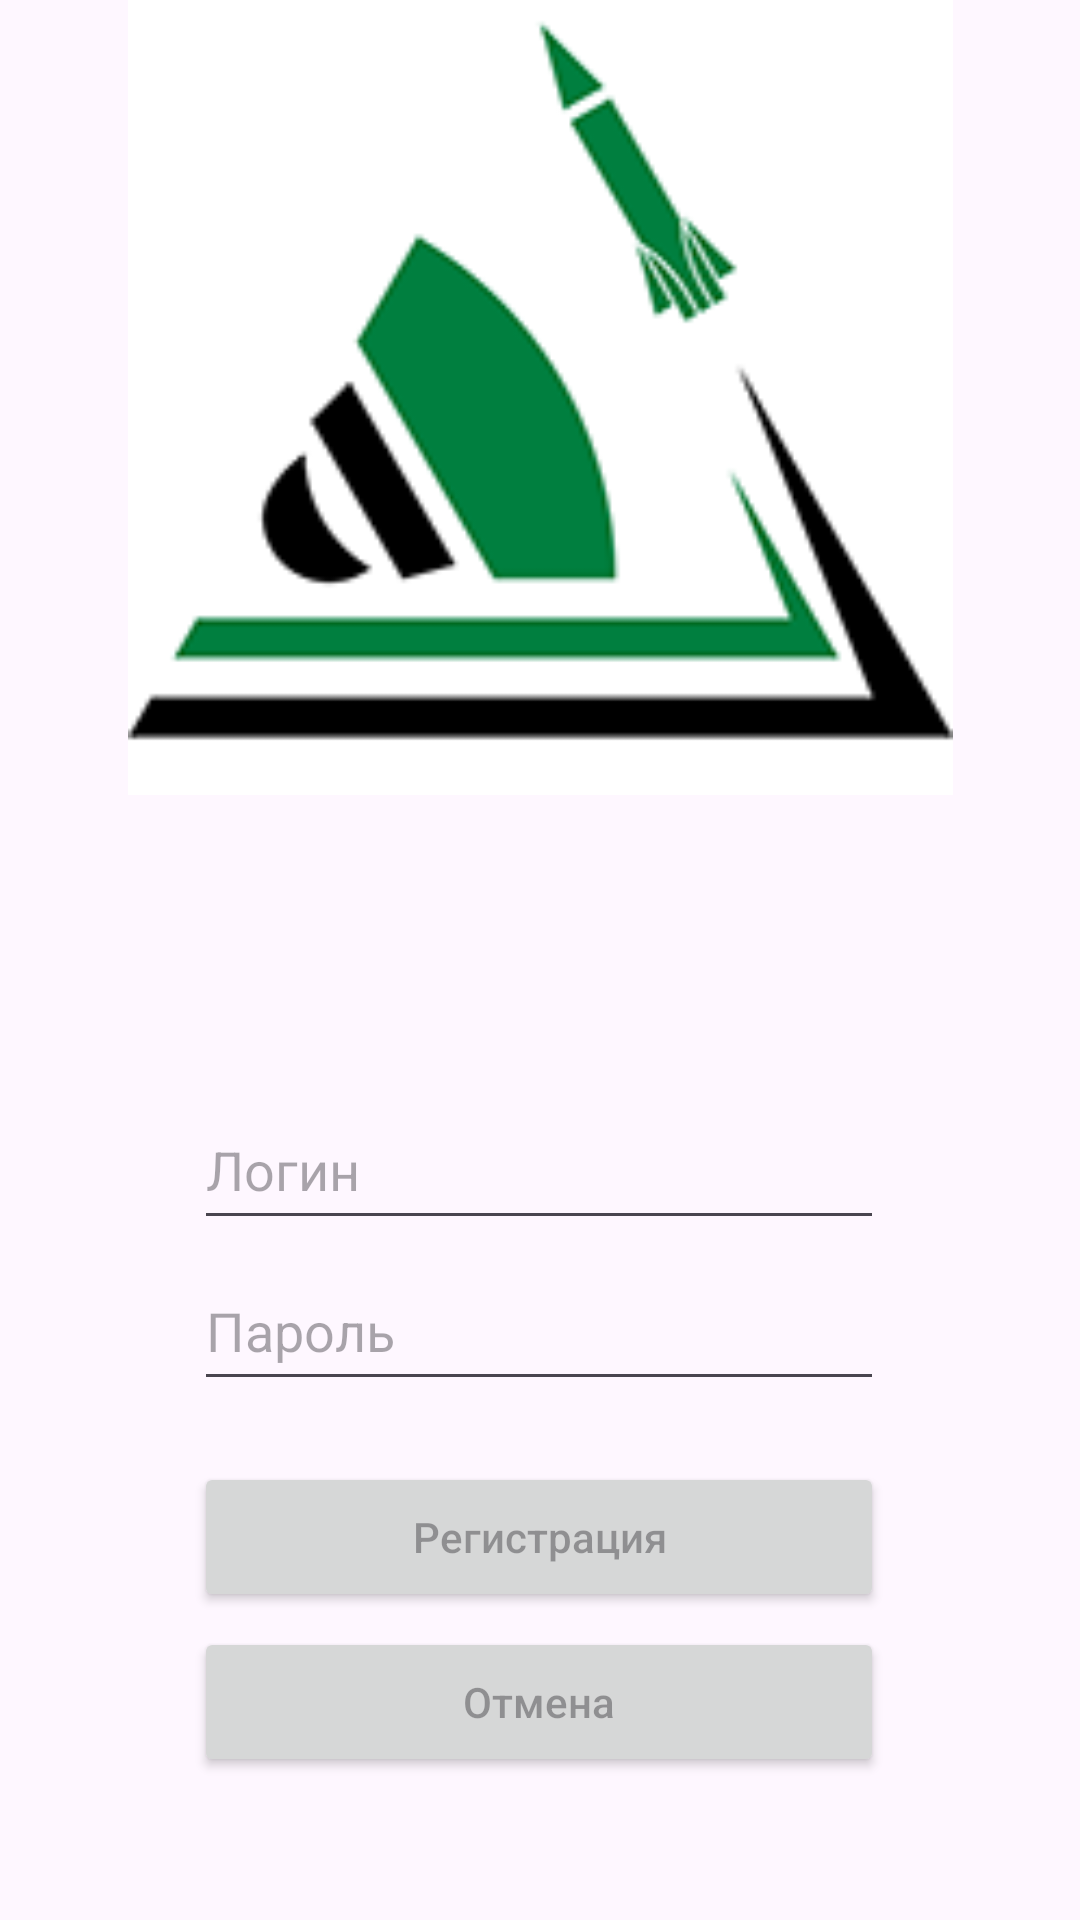

Reconstruct the res/layout file that produces this screen, plus the resources it refers to.
<!-- AndroidManifest.xml: application theme Theme.Projector -->
<!-- res/layout/activity_reg_wind.xml -->
<?xml version="1.0" encoding="utf-8"?>
<androidx.constraintlayout.widget.ConstraintLayout xmlns:android="http://schemas.android.com/apk/res/android"
    xmlns:app="http://schemas.android.com/apk/res-auto"
    xmlns:tools="http://schemas.android.com/tools"
    android:layout_width="match_parent"
    android:layout_height="match_parent"
    tools:context=".RegWind">

    <EditText
        android:id="@+id/LogEditText"
        android:layout_width="230dp"
        android:layout_height="50dp"
        android:hint="Логин"
        app:layout_constraintBottom_toBottomOf="parent"
        app:layout_constraintHorizontal_bias="0.497"
        app:layout_constraintLeft_toLeftOf="parent"
        app:layout_constraintRight_toRightOf="parent"
        app:layout_constraintTop_toTopOf="parent"
        app:layout_constraintVertical_bias="0.616" />

    <EditText
        android:id="@+id/PassEditText"
        android:layout_width="230dp"
        android:layout_height="50dp"
        android:hint="Пароль"
        app:layout_constraintBottom_toBottomOf="parent"
        app:layout_constraintHorizontal_bias="0.497"
        app:layout_constraintLeft_toLeftOf="parent"
        app:layout_constraintRight_toRightOf="parent"
        app:layout_constraintTop_toTopOf="parent"
        app:layout_constraintVertical_bias="0.707" />

    <Button
        android:id="@+id/Apply"
        android:layout_width="230dp"
        android:layout_height="50dp"
        android:hint="Регистрация"
        android:onClick="RegApply"
        app:layout_constraintBottom_toBottomOf="parent"
        app:layout_constraintHorizontal_bias="0.497"
        app:layout_constraintLeft_toLeftOf="parent"
        app:layout_constraintRight_toRightOf="parent"
        app:layout_constraintTop_toTopOf="parent"
        app:layout_constraintVertical_bias="0.826" />

    <Button
        android:id="@+id/Back"
        android:layout_width="230dp"
        android:layout_height="50dp"
        android:hint="Отмена"
        android:onClick="back"
        app:layout_constraintBottom_toBottomOf="parent"
        app:layout_constraintHorizontal_bias="0.497"
        app:layout_constraintLeft_toLeftOf="parent"
        app:layout_constraintRight_toRightOf="parent"
        app:layout_constraintTop_toTopOf="parent"
        app:layout_constraintVertical_bias="0.919" />

    <ImageView
        android:id="@+id/imageView2"
        android:layout_width="275dp"
        android:layout_height="275dp"
        android:layout_marginStart="68dp"
        android:layout_marginTop="16dp"
        android:layout_marginEnd="68dp"
        android:layout_marginBottom="125dp"
        app:layout_constraintBottom_toTopOf="@+id/LogEditText"
        app:layout_constraintEnd_toEndOf="parent"
        app:layout_constraintStart_toStartOf="parent"
        app:layout_constraintTop_toTopOf="parent"
        app:srcCompat="@drawable/prj" />


</androidx.constraintlayout.widget.ConstraintLayout>
<!-- resources referenced by this layout -->
<resources>
  <!-- drawable prj: png bitmap (drawable, 8748 bytes) -->
  <style name="Theme.Projector" parent="Base.Theme.Projector" />
  <style name="Base.Theme.Projector" parent="Theme.Material3.DayNight.NoActionBar">
          
          
      </style>
</resources>
